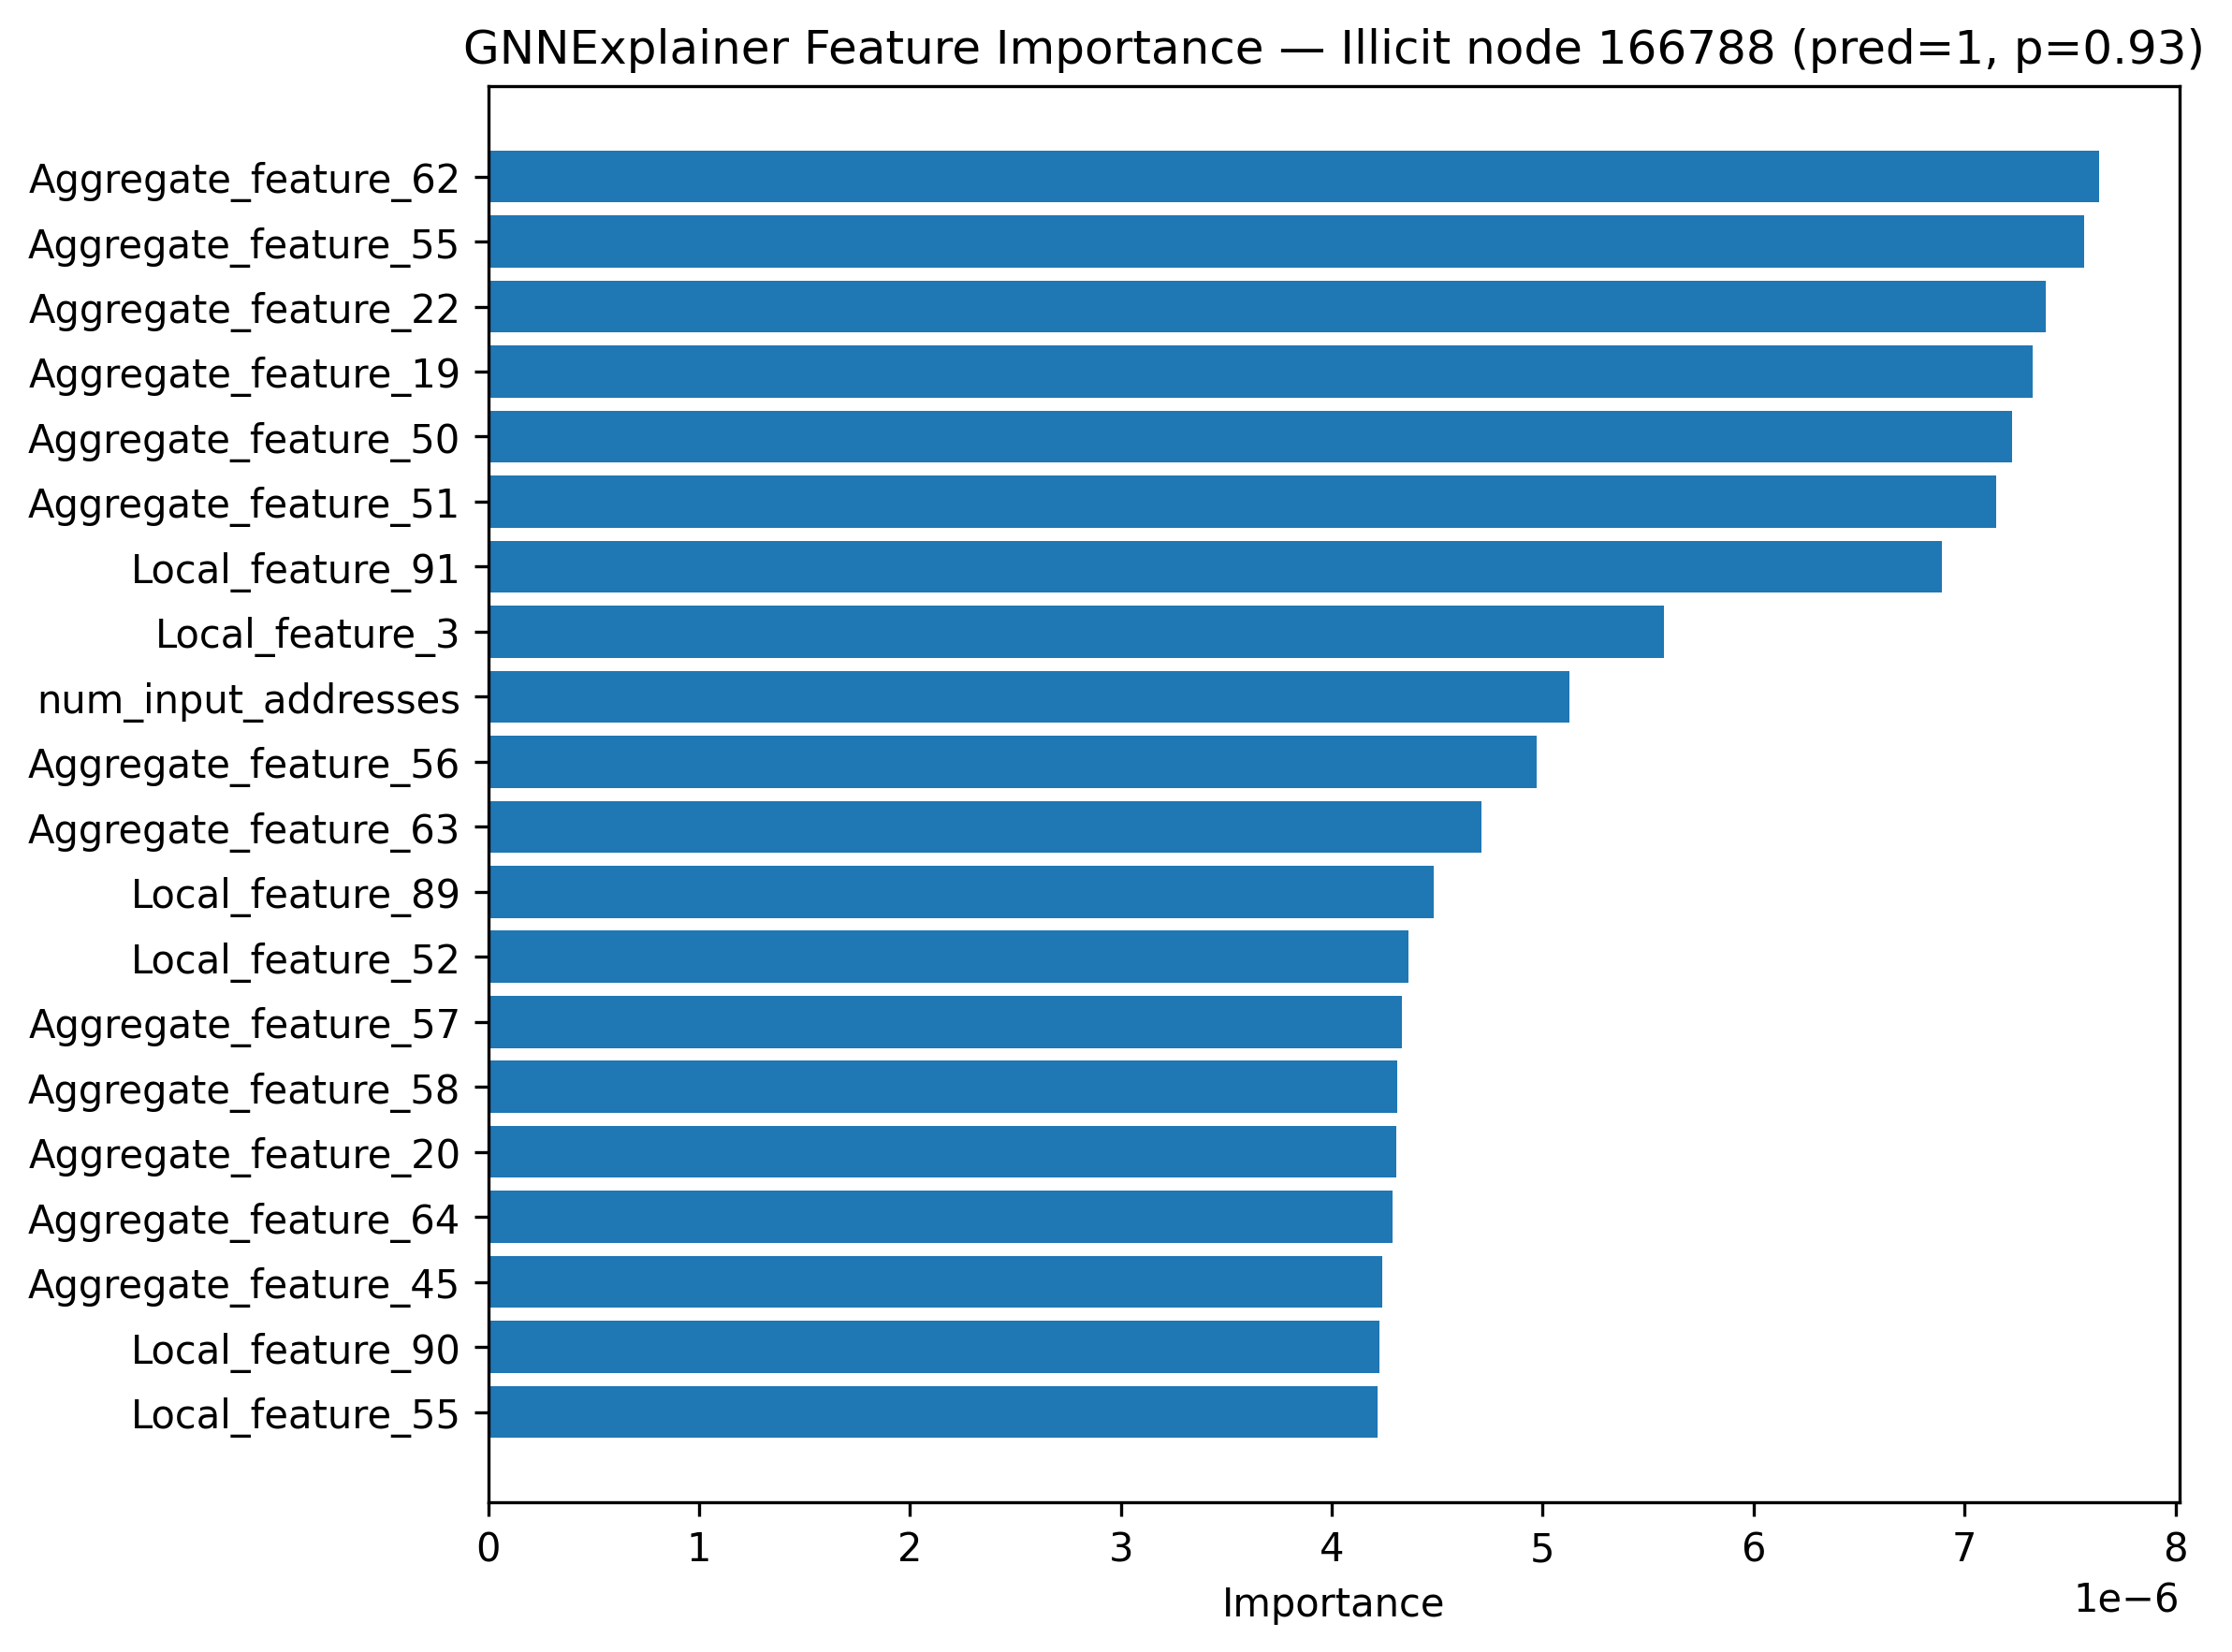

Source data for this figure (header and first rows):
feature, importance
Aggregate_feature_62, 7.639251e-06
Aggregate_feature_55, 7.566501e-06
Aggregate_feature_22, 7.3849938e-06
Aggregate_feature_19, 7.3240953e-06
Aggregate_feature_50, 7.223623e-06
Aggregate_feature_51, 7.1520685e-06
Local_feature_91, 6.8909694e-06
Local_feature_3, 5.57349e-06
num_input_addresses, 5.1259394e-06
Aggregate_feature_56, 4.9704413e-06
Aggregate_feature_63, 4.7112876e-06
Local_feature_89, 4.4828794e-06
Local_feature_52, 4.3623927e-06
Aggregate_feature_57, 4.331154e-06
Aggregate_feature_58, 4.3121463e-06
Aggregate_feature_20, 4.305551e-06
Aggregate_feature_64, 4.287631e-06
Aggregate_feature_45, 4.2395313e-06
Local_feature_90, 4.226827e-06
Local_feature_55, 4.2168567e-06
in_BTC_min, 4.095672e-06
Local_feature_53, 4.0859554e-06
Aggregate_feature_43, 4.020634e-06
Aggregate_feature_21, 4.0134682e-06
in_BTC_total, 3.991104e-06
out_txs_degree, 3.894911e-06
Local_feature_54, 3.4129878e-06
in_txs_degree, 3.3940594e-06
total_BTC, 3.3302993e-06
Local_feature_84, 3.2634587e-06
Local_feature_79, 3.1554562e-06
Local_feature_85, 3.1491466e-06
Local_feature_77, 3.1081413e-06
Local_feature_78, 3.0125295e-06
Local_feature_81, 2.919978e-06
Aggregate_feature_52, 2.8322097e-06
Local_feature_80, 2.727061e-06
Local_feature_83, 2.647975e-06
Local_feature_41, 2.6401951e-06
Local_feature_47, 2.6208215e-06
Aggregate_feature_26, 2.4750736e-06
Aggregate_feature_70, 2.4138135e-06
size, 2.2762072e-06
Local_feature_49, 2.1911178e-06
Local_feature_43, 2.162606e-06
Aggregate_feature_2, 2.126295e-06
num_output_addresses, 2.0381985e-06
Aggregate_feature_28, 2.0225423e-06
Local_feature_46, 2.0187224e-06
Aggregate_feature_39, 1.9829763e-06
Local_feature_40, 1.9251167e-06
Aggregate_feature_46, 1.8955215e-06
Aggregate_feature_44, 1.8413143e-06
Aggregate_feature_8, 1.8184209e-06
Aggregate_feature_4, 1.7442702e-06
Local_feature_88, 1.6996606e-06
Local_feature_2, 1.6828637e-06
Aggregate_feature_10, 1.6784165e-06
in_BTC_mean, 1.6535353e-06
Aggregate_feature_65, 1.6495616e-06
... 122 more rows
